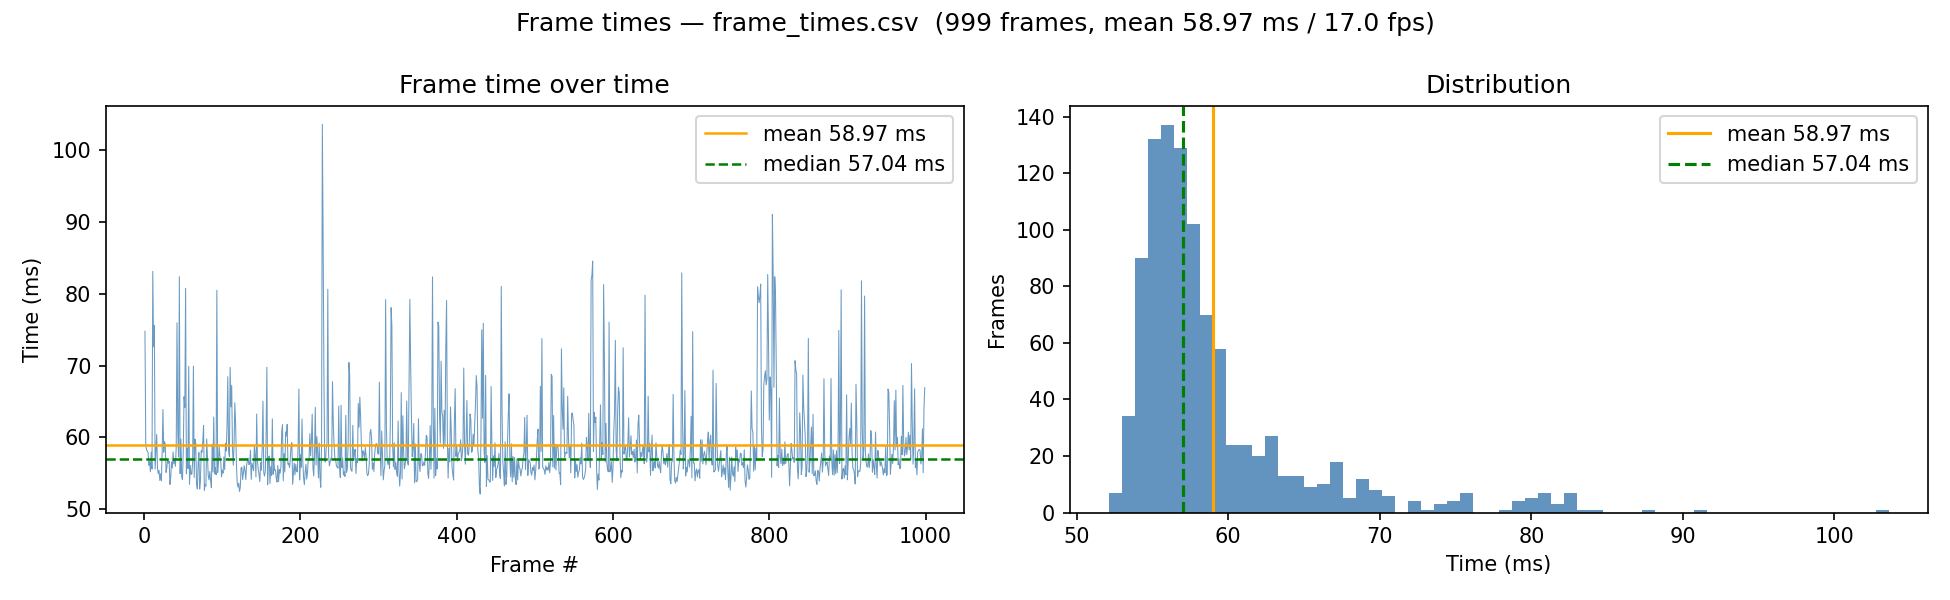

The file beside this chart, header and first rows:
1, 0.074776000
2, 0.05903
3, 0.05829
4, 0.05809
5, 0.05789
6, 0.05613
7, 0.05662
8, 0.05521
9, 0.05795
10, 0.0556
11, 0.08311
12, 0.07261
13, 0.07559
14, 0.05559
15, 0.05799
16, 0.06041
17, 0.0557
18, 0.05495
19, 0.05542
20, 0.05401
21, 0.05493
22, 0.05398
23, 0.05792
24, 0.06388
25, 0.05793
26, 0.05944
27, 0.05895
28, 0.05512
29, 0.05579
30, 0.05693
31, 0.05642
32, 0.05668
33, 0.05346
34, 0.05449
35, 0.05658
36, 0.05574
37, 0.05796
38, 0.05633
39, 0.05694
40, 0.05597
41, 0.05871
42, 0.07595
43, 0.06065
44, 0.05729
45, 0.08237
46, 0.05495
47, 0.05976
48, 0.05443
49, 0.05415
50, 0.05805
51, 0.06567
52, 0.06418
53, 0.08076
54, 0.05493
55, 0.05849
56, 0.05566
57, 0.06989
58, 0.05349
59, 0.05609
60, 0.05486
61, 0.05488
... 938 more rows
